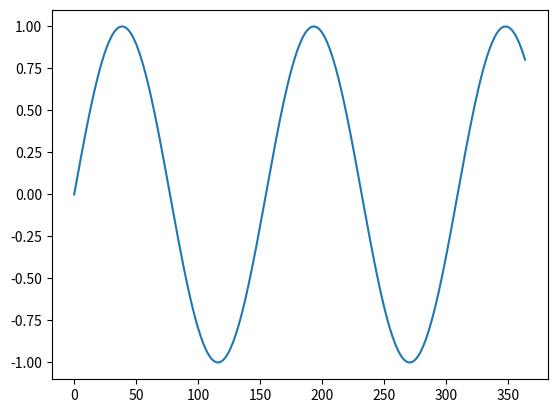
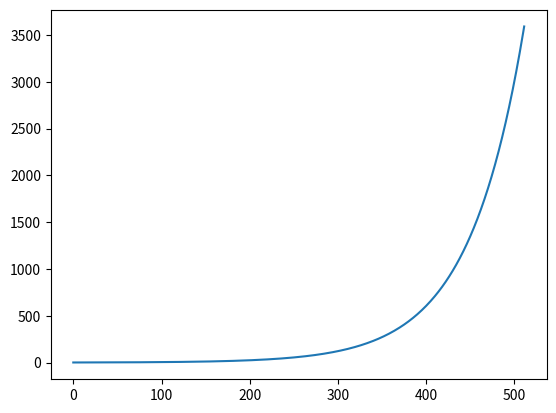

Recreate these plots in Python, in order.
import numpy as np
import matplotlib.pyplot as plt

nt = 365
pos = np.array(range(nt))
n = 365*10
d = 512
i = np.array(range(d))
vMat = np.ndarray([nt, d])
for j, p in enumerate(pos):
    v = np.sin(p/(n**(i/d)))
    vMat[j, i] = v

# fig, ax = plt.subplots(1, 1)
# ax.plot(i, vMat[10:])
# fig.show()

fig, ax = plt.subplots(1, 1)
ax.plot(pos, vMat[:, 200])
fig.show()


fig, ax = plt.subplots(1, 1)
ax.plot(i, n**(i/d))
fig.show()
